Run: headless pygame with SDL's dummy video driver; simulated clock (each Clock.tick advances the game by its frame time, no real sleeping); random seed 0; keys injected as events and as key.get_pressed() state; no mouse input; restart key R tapped at the start of phases 3 and 4.
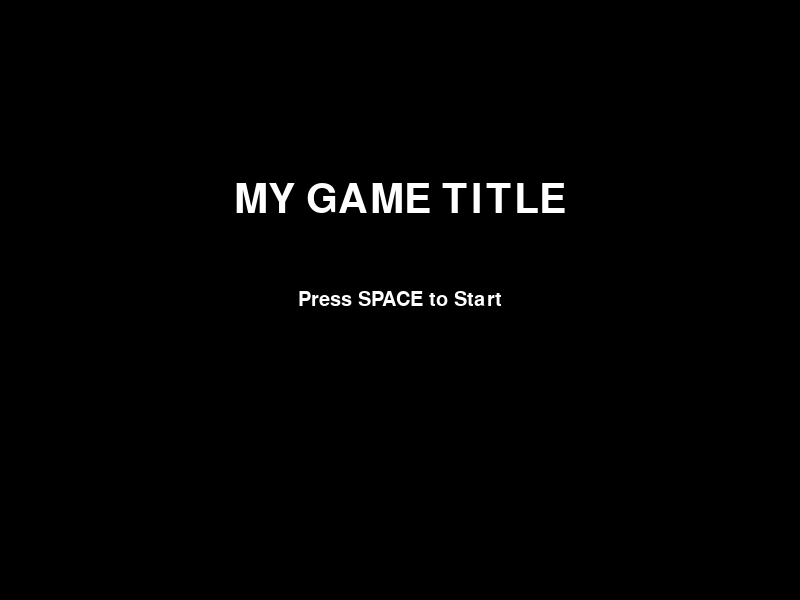
Frame 1 of 4 · flips 1–60 · no input
Frame 2 of 4 · flips 61–180 · tapped SPACE, RETURN · held RIGHT (→), D · screen unchanged from frame 1, image omitted
Frame 3 of 4 · flips 181–300 · tapped R · held DOWN (↓), S · screen unchanged from frame 2, image omitted
Frame 4 of 4 · flips 301–420 · tapped R · held LEFT (←), A, UP (↑), W · screen unchanged from frame 3, image omitted

The pygame program that drew these frames:

import pygame
import sys

# Initialize Pygame
pygame.init()

# Screen settings
WIDTH, HEIGHT = 800, 600
screen = pygame.display.set_mode((WIDTH, HEIGHT))
pygame.display.set_caption("My Game")
clock = pygame.time.Clock()

# Colors
WHITE = (255, 255, 255)
BLACK = (0, 0, 0)

# Fonts
font = pygame.font.SysFont("arial", 40)

# Game states: 'start', 'playing', 'game_over'
game_state = "start"

# Dummy player
player_rect = pygame.Rect(400, 500, 50, 50)
player_color = (0, 200, 255)
player_speed = 5

# Dummy game over condition
frames_played = 0
MAX_FRAMES = 600  # After 10 seconds (60 FPS), end game

def draw_text(text, size, color, x, y, center=True):
    font_obj = pygame.font.SysFont("arial", size)
    text_surface = font_obj.render(text, True, color)
    text_rect = text_surface.get_rect()
    if center:
        text_rect.center = (x, y)
    else:
        text_rect.topleft = (x, y)
    screen.blit(text_surface, text_rect)

# Main loop
running = True
while running:
    clock.tick(60)
    screen.fill(BLACK)

    for event in pygame.event.get():
        if event.type == pygame.QUIT:
            running = False

    keys = pygame.key.get_pressed()

    if game_state == "start":
        draw_text("MY GAME TITLE", 60, WHITE, WIDTH // 2, HEIGHT // 3)
        draw_text("Press SPACE to Start", 30, WHITE, WIDTH // 2, HEIGHT // 2)

        if keys[pygame.K_SPACE]:
            game_state = "playing"
            frames_played = 0

    elif game_state == "playing":
        # Move player with arrow keys
        if keys[pygame.K_LEFT]:
            player_rect.x -= player_speed
        if keys[pygame.K_RIGHT]:
            player_rect.x += player_speed

        # Draw player
        pygame.draw.rect(screen, player_color, player_rect)

        frames_played += 1
        if frames_played > MAX_FRAMES:
            game_state = "game_over"

    elif game_state == "game_over":
        draw_text("GAME OVER", 60, WHITE, WIDTH // 2, HEIGHT // 3)
        draw_text("Press R to Restart", 30, WHITE, WIDTH // 2, HEIGHT // 2)

        if keys[pygame.K_r]:
            game_state = "start"
            player_rect.x = 400  # Reset player position

    pygame.display.flip()

pygame.quit()
sys.exit()
